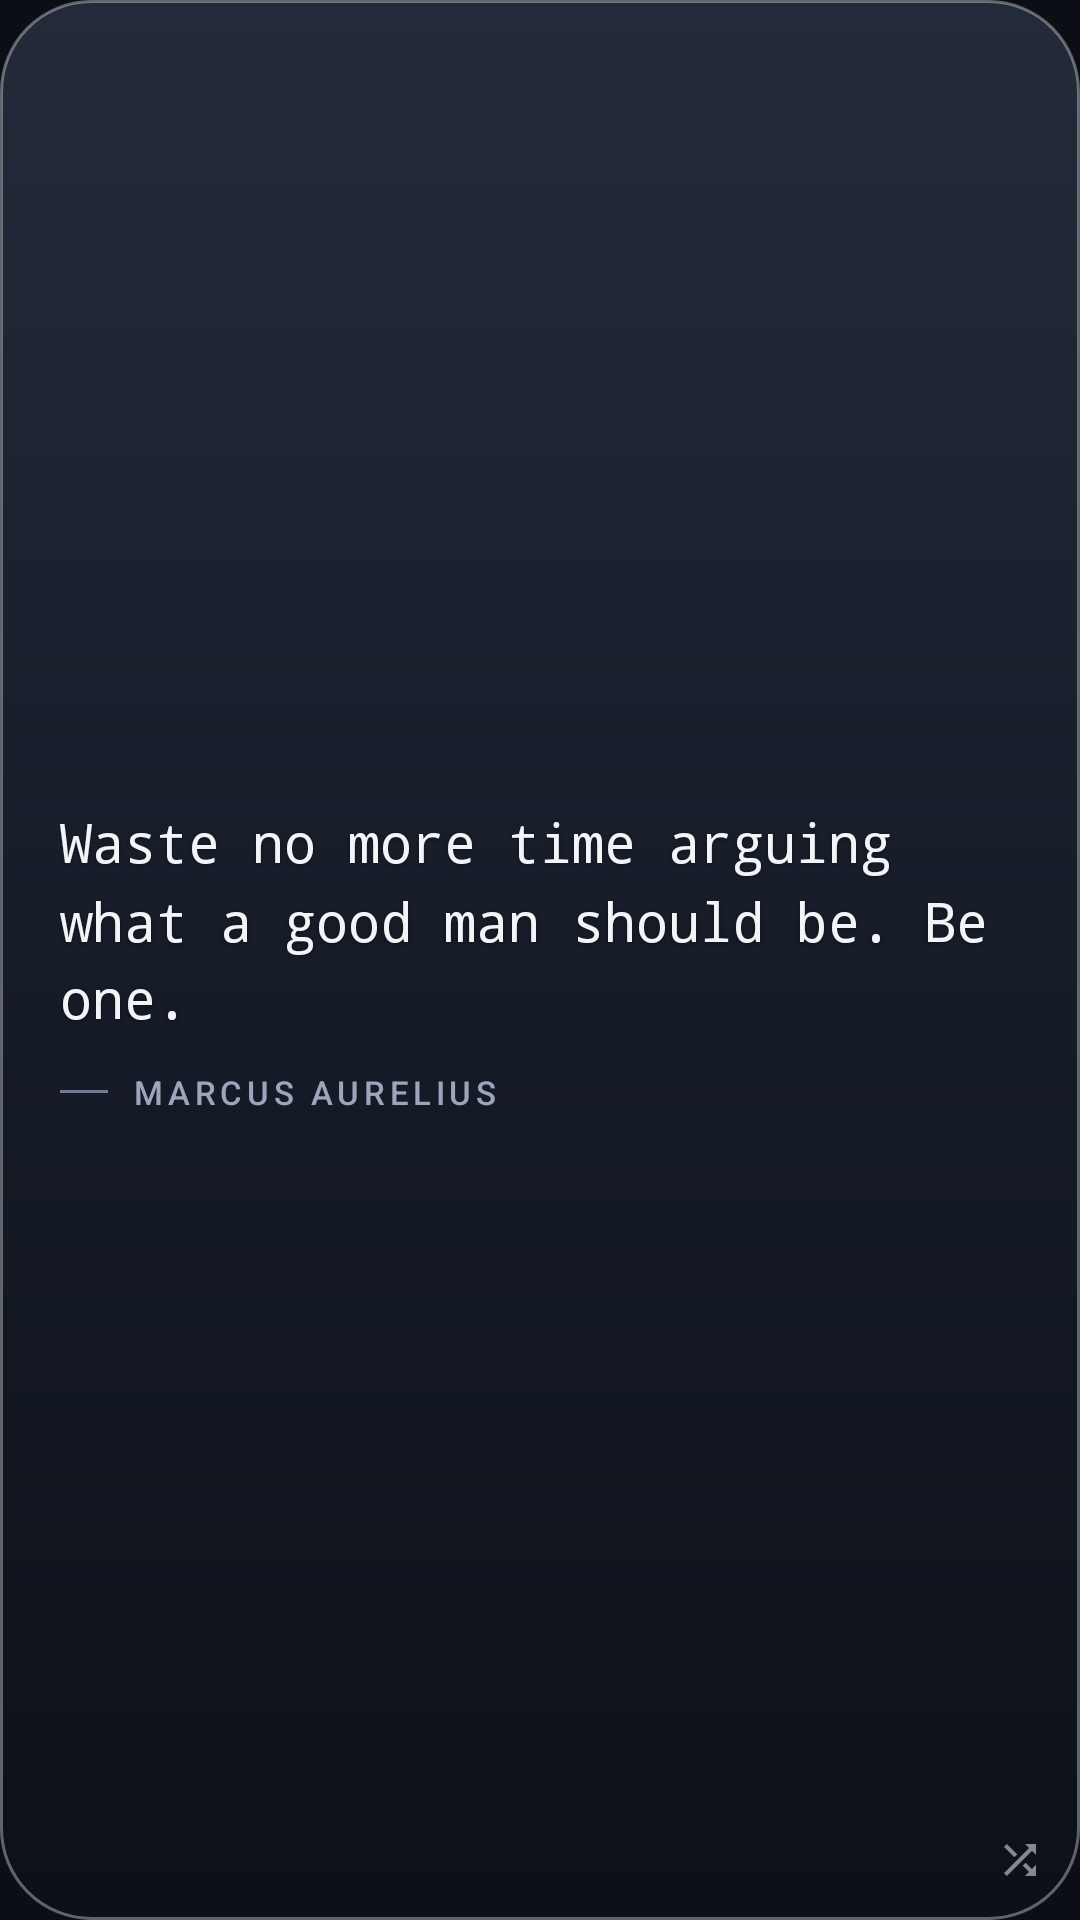

Here is an Android app screen rendered from its layout file. Give the layout XML and the strings, colors and styles it references.
<!-- AndroidManifest.xml: application theme Theme.TodaysQuote -->
<!-- res/layout/widget_quote_mono.xml -->
<?xml version="1.0" encoding="utf-8"?>
<FrameLayout xmlns:android="http://schemas.android.com/apk/res/android"
    android:id="@+id/widget_root"
    android:layout_width="match_parent"
    android:layout_height="match_parent">

    <ImageView
        android:id="@+id/widget_bg"
        android:layout_width="match_parent"
        android:layout_height="match_parent"
        android:scaleType="fitXY"
        android:src="@drawable/widget_bg_dark_glass"
        android:importantForAccessibility="no" />

    <LinearLayout
        android:id="@+id/widget_content"
        android:layout_width="match_parent"
        android:layout_height="match_parent"
        android:orientation="vertical"
        android:gravity="center_vertical"
        android:paddingStart="20dp"
        android:paddingEnd="20dp"
        android:paddingTop="16dp"
        android:paddingBottom="16dp">

        <TextView
            android:id="@+id/widget_quote"
            android:layout_width="match_parent"
            android:layout_height="wrap_content"
            android:fontFamily="monospace"
            android:lineSpacingMultiplier="1.22"
            android:maxLines="12"
            android:ellipsize="end"
            android:textColor="#FFF2F4F8"
            android:shadowColor="#59000000"
            android:shadowDx="0"
            android:shadowDy="1"
            android:shadowRadius="3"
            android:textSize="18sp"
            android:text="@string/widget_sample_quote" />

        <LinearLayout
            android:id="@+id/widget_author_row"
            android:layout_width="wrap_content"
            android:layout_height="wrap_content"
            android:orientation="horizontal"
            android:gravity="center_vertical"
            android:layout_marginTop="12dp">

            
            <ImageView
                android:id="@+id/widget_accent"
                android:layout_width="16dp"
                android:layout_height="1dp"
                android:layout_marginEnd="8dp"
                android:importantForAccessibility="no"
                android:background="#FF6E7C96" />

            <TextView
                android:id="@+id/widget_author"
                android:layout_width="wrap_content"
                android:layout_height="wrap_content"
                android:fontFamily="sans-serif-medium"
                android:letterSpacing="0.14"
                android:maxLines="1"
                android:ellipsize="end"
                android:textColor="#FF9BA6BC"
                android:textSize="11sp"
                android:text="@string/widget_sample_author" />
        </LinearLayout>
    </LinearLayout>

    <ImageView
        android:id="@+id/widget_shuffle"
        android:layout_width="16dp"
        android:layout_height="16dp"
        android:layout_gravity="bottom|end"
        android:layout_marginEnd="12dp"
        android:layout_marginBottom="12dp"
        android:alpha="0.5"
        android:src="@drawable/ic_shuffle"
        android:contentDescription="@string/shuffle" />
</FrameLayout>
<!-- resources referenced by this layout -->
<resources>
  <!-- drawable ic_shuffle (drawable) -->
  <?xml version="1.0" encoding="utf-8"?>
  <vector xmlns:android="http://schemas.android.com/apk/res/android"
      android:width="24dp" android:height="24dp"
      android:viewportWidth="24" android:viewportHeight="24"
      android:tint="#FFFFFF">
      <path android:fillColor="#FFFFFFFF"
          android:pathData="M10.59,9.17L5.41,4 4,5.41l5.17,5.17 1.42,-1.41zM14.5,4l2.04,2.04L4,18.59 5.41,20 17.96,7.46 20,9.5V4h-5.5zM14.83,13.41l-1.41,1.41 3.13,3.13L14.5,20H20v-5.5l-2.04,2.04 -3.13,-3.13z" />
  </vector>
  <!-- drawable widget_bg_dark_glass (drawable) -->
  <?xml version="1.0" encoding="utf-8"?>
  <shape xmlns:android="http://schemas.android.com/apk/res/android"
      android:shape="rectangle">
      <gradient
          android:type="linear"
          android:angle="270"
          android:startColor="#FF232B3A"
          android:centerColor="#FF161C28"
          android:endColor="#FF0C1018" />
      <stroke android:width="1dp" android:color="#59FFFFFF" />
      <corners android:radius="30dp" />
  </shape>
  <string name="shuffle">Show another quote</string>
  <string name="widget_sample_author">MARCUS AURELIUS</string>
  <string name="widget_sample_quote">Waste no more time arguing what a good man should be. Be one.</string>
  <style name="Theme.TodaysQuote" parent="@android:style/Theme.Material.NoActionBar">
          <item name="android:windowBackground">@color/app_bg</item>
          <item name="android:statusBarColor">@android:color/transparent</item>
          <item name="android:navigationBarColor">@android:color/transparent</item>
      </style>
  <color name="app_bg">#FF0B0E14</color>
</resources>
